Image classification data set "BirdTerrainData" (Max-Highsmith/TerrainClassifier on GitHub). Class labels (3): land, mixed terrain, water.

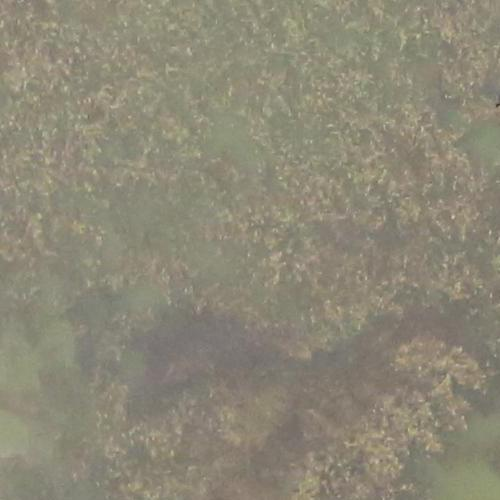
Label: mixed terrain

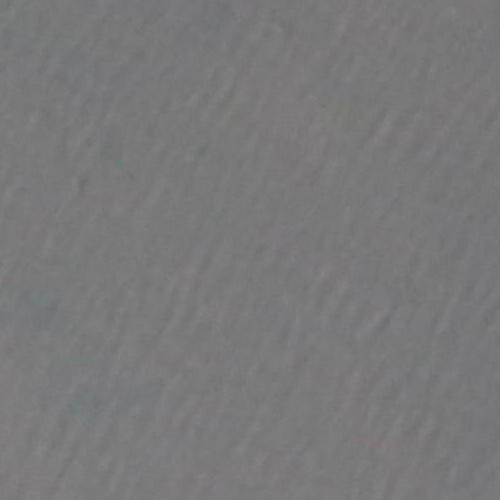
Label: water

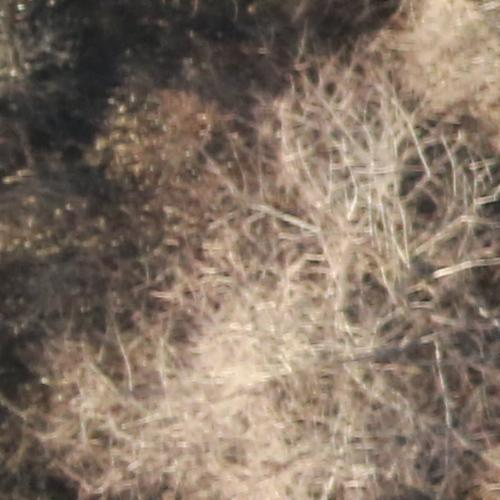
Label: land

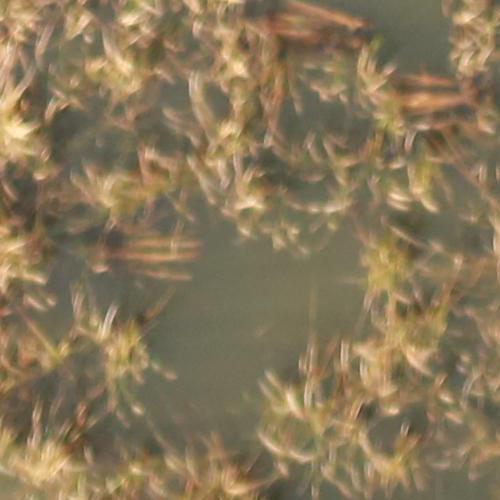
Label: mixed terrain

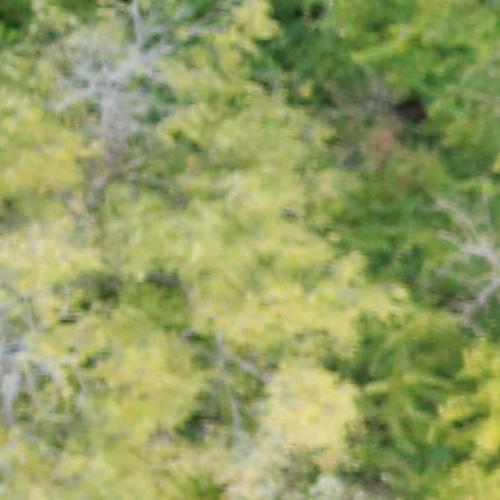
Label: land

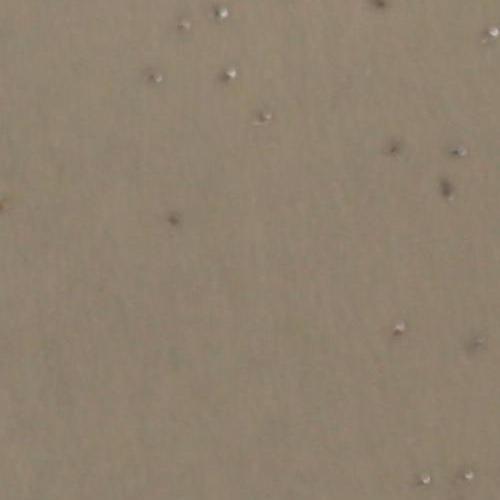
Label: water
